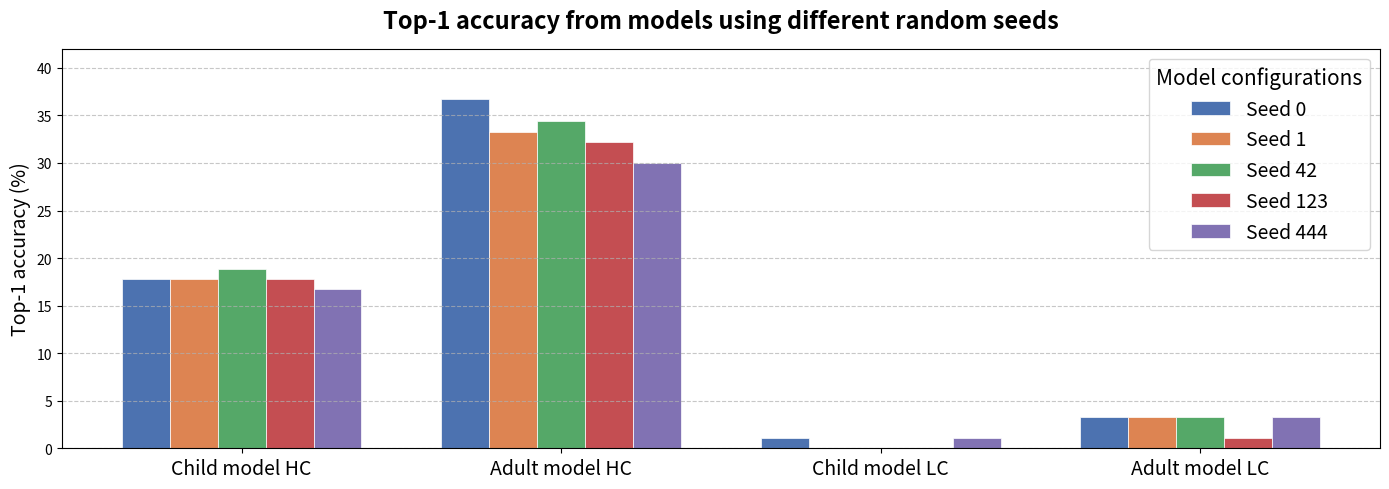

Python code for this plot:
import matplotlib.pyplot as plt
import numpy as np

categories = ['Child model HC', 'Adult model HC', 'Child model LC', 'Adult model LC']

data_seed_0   = [17.8, 36.7, 1.1, 3.3]
data_seed_1   = [17.8, 33.3, 0.0, 3.3]
data_seed_42  = [18.9, 34.4, 0.0, 3.3]
data_seed_123 = [17.8, 32.2, 0.0, 1.1]
data_seed_444 = [16.7, 30.0, 1.1, 3.3]

all_data = [data_seed_0, data_seed_1, data_seed_42, data_seed_123, data_seed_444]
seed_labels = ['Seed 0', 'Seed 1', 'Seed 42', 'Seed 123', 'Seed 444']

x = np.arange(len(categories))
width = 0.15
offsets = [-2*width, -width, 0, width, 2*width]

fig, ax = plt.subplots(figsize=(14, 5))

colors = ['#4c72b0', '#dd8452', '#55a868', '#c44e52', '#8172b3']

for i in range(5):
    bars = ax.bar(x + offsets[i], all_data[i], width, label=seed_labels[i], color=colors[i], edgecolor='white', linewidth=0.5)

ax.set_ylabel('Top-1 accuracy (%)', fontsize=14)
ax.set_title('Top-1 accuracy from models using different random seeds', fontsize=17, pad=15, fontweight='bold')
ax.set_xticks(x)
ax.set_xticklabels(categories, fontsize=14)
ax.set_ylim(0, 42)
ax.grid(axis='y', linestyle='--', alpha=0.7)
ax.legend(title='Model configurations', fontsize=14, title_fontsize=15, loc='upper right')
fig.tight_layout()
plt.savefig("seeds.png", dpi=300)
print("Saved seeds.png")
